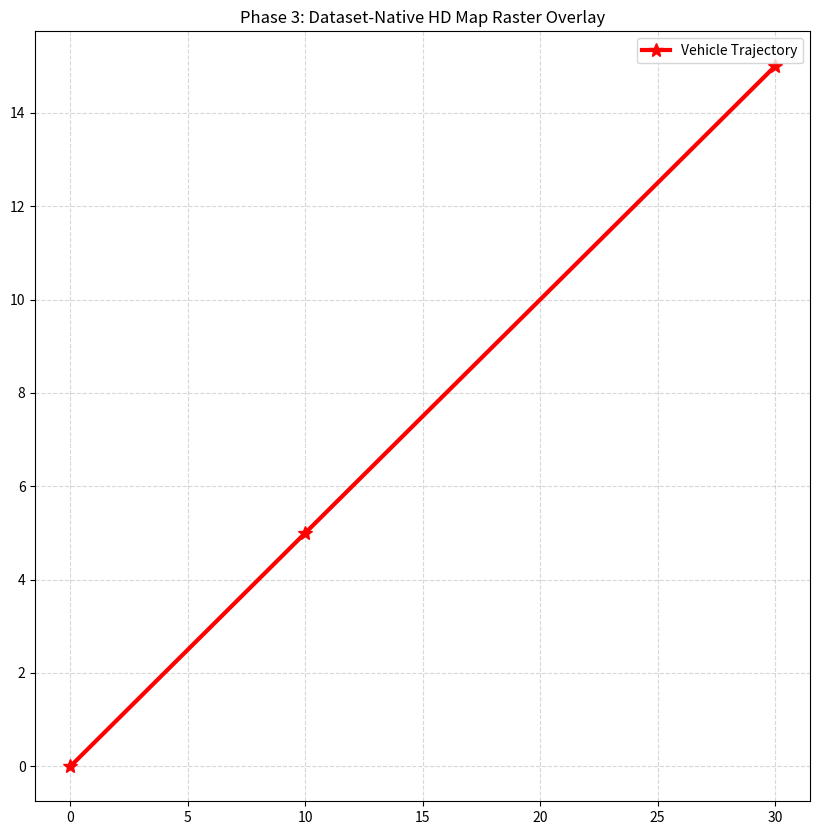

Python code for this plot:
import matplotlib.pyplot as plt
import json
import os
import numpy as np

DATAROOT = './DataSet'
VERSION = 'v1.0-mini'

def get_map_mask():
    """
    Since the vector map expansion (JSON API) is not included in the raw dataset, 
    we use the actual raw HD Map Raster Masks (PNGs) inherently included in the v1.0-mini dataset.
    """
    map_json_path = os.path.join(DATAROOT, VERSION, 'map.json')
    try:
        with open(map_json_path, 'r') as f:
            map_data = json.load(f)
            
        # Grab the first available semantic prior map (binary mask of drivable area)
        filename = map_data[0]['filename']
        img_path = os.path.join(DATAROOT, filename)
        
        if os.path.exists(img_path):
            img = plt.imread(img_path)
            return img
        else:
            print(f"Map image not found at {img_path}")
            return None
    except Exception as e:
        print(f"Error loading map.json: {e}")
        return None

def render_map_patch(x_center, y_center, radius=50.0, ax=None):
    """
    Simulates extracting an HD map patch by grabbing a corresponding 
    section of the full-scale dataset map mask and displaying it.
    """
    if ax is None:
        fig, ax = plt.subplots(figsize=(10, 10))
        
    mask = get_map_mask()
    if mask is None:
        return ax

    # nuScenes standard raster resolution is 10 pixels per meter (0.1m)
    pixels_per_meter = 10 
    
    # Let's find an interesting visual patch in the massive 20000x20000 map
    # We will offset heavily into the image so we don't just see black emptiness
    offset_x = 8000 
    offset_y = 8500 

    x_min_px = int(offset_x + (x_center - radius) * pixels_per_meter)
    x_max_px = int(offset_x + (x_center + radius) * pixels_per_meter)
    y_min_px = int(offset_y + (y_center - radius) * pixels_per_meter)
    y_max_px = int(offset_y + (y_center + radius) * pixels_per_meter)

    # Prevent out of bounds
    x_min_px, x_max_px = max(0, x_min_px), min(mask.shape[1], x_max_px)
    y_min_px, y_max_px = max(0, y_min_px), min(mask.shape[0], y_max_px)

    crop = mask[y_min_px:y_max_px, x_min_px:x_max_px]

    # Convert grayscale mask to an RGBA mask to allow custom colors and true transparency in the visual
    import numpy as np
    # True means drivable area, false is background
    colored_mask = np.zeros((crop.shape[0], crop.shape[1], 4), dtype=np.float32)
    
    # Let's paint the drivable area road gray-blue with some opacity (e.g. 0.4)
    # The road pixels in the original image are often 1.0 (or close to it)
    road_pixels = crop > 0.5
    
    # Paint road pixels (R=0.2, G=0.3, B=0.5, Alpha=0.3 for a technical blueprint look)
    colored_mask[road_pixels] = [0.2, 0.3, 0.5, 0.3]
    # Background remains perfectly transparent (Alpha=0)

    # Use imshow with the explicit RGBA mask
    ax.imshow(colored_mask,  
              extent=[x_center - radius, x_center + radius, y_center - radius, y_center + radius], 
              origin='lower', zorder=-1) # Z-order ensures map is behind all points
    
    return ax

if __name__ == "__main__":
    print("Loading Native HD Map Mask from Raw Dataset...")
    fig, ax = plt.subplots(figsize=(10, 10))
    
    # Test rendering a patch at center 0,0
    render_map_patch(0, 0, radius=60.0, ax=ax)
    
    # Draw a fake car path on top to prove it works
    ax.plot([0, 10, 30], 
            [0, 5, 15], 
            'r*-', linewidth=3, markersize=10, label="Vehicle Trajectory")
    
    ax.legend()
    plt.grid(True, linestyle='--', alpha=0.5)
    plt.title("Phase 3: Dataset-Native HD Map Raster Overlay")
    plt.savefig("demo_raw_map.png", bbox_inches='tight')
    plt.show()
    print("Successfully generated 'demo_raw_map.png' using strictly internal dataset files!")
